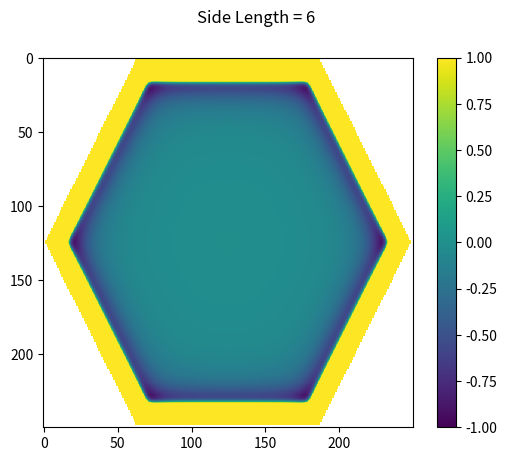
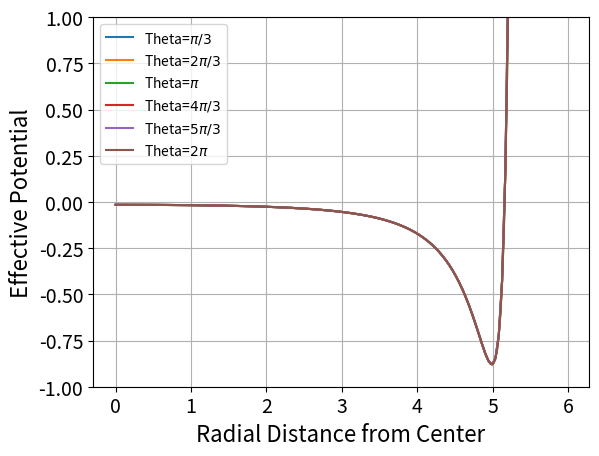
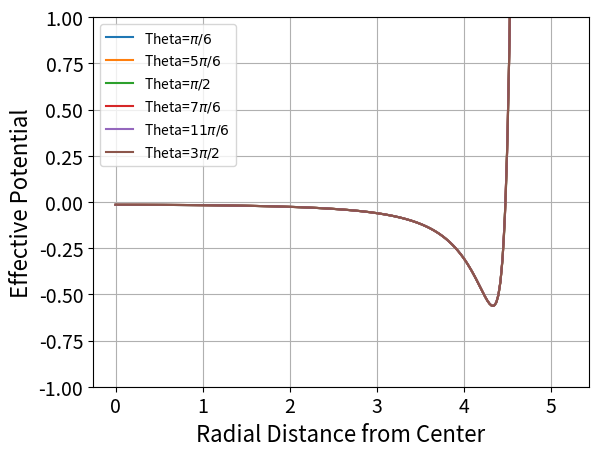

Here is the Python script that generated these plots, in order:
import numpy as np
import scipy as sp
import matplotlib.pyplot as plt

def getBounds(f,g,t):
    #Calculates all six bounds on theta and stores them in a list. The list
    #has toprightlbound as first entry and goes counterclockwise from there. 
    #Function returns that list of the bounds
    
    toprightlbound = np.arctan2(-g,(t-f))
    #if g<=0:
    #    toprightlbound = np.arctan2(-g,(t-f))
    #else:
    #    toprightlbound = 2*np.pi + np.arctan2(-g,(t-f))
        
    toprightubound = np.arctan2(((np.sqrt(3)/2)*t-g),((t/2)-f))
    topmiddleubound = np.arctan2(((np.sqrt(3)/2)*t-g),((-t/2)-f))
    
    topleftubound = np.arctan2(-g,(-(t+f)))
    #if g<=0:
    #    topleftubound = np.arctan2(-g,(-(t+f)))
    #else:
    #    topleftubound = 2*np.pi + np.arctan2(-g,(-(t+f)))
        
    bottomleftubound = 2*np.pi + np.arctan2(((-np.sqrt(3)/2)*t-g),((-t/2)-f))
    bottommiddleubound = 2*np.pi + np.arctan2(((-np.sqrt(3)/2)*t-g),((t/2)-f))
    
    #if f > t/2:
    #    toprightubound =  np.pi + np.arctan(((np.sqrt(3)/2)*t-g)/((t/2)-f))
    #elif f == t/2:
    #    toprightubound = np.pi/2
    #else:
    #    toprightubound = np.arctan(((np.sqrt(3)/2)*t-g)/((t/2)-f))
    #    
    #if f < -t/2:
    #     topmiddleubound = np.arctan(((np.sqrt(3)/2)*t-g)/((-t/2)-f))
    #elif f == -t/2:
    #    topmiddleubound = np.pi/2
    #else: 
    #    topmiddleubound = np.pi + np.arctan(((np.sqrt(3)/2)*t-g)/((-t/2)-f))
    #
    #topleftubound = 2*np.pi + np.arctan2(-g,(-(t+f)))
    #
    #if f < -t/2:
    #    bottomleftubound = (2*np.pi) + np.arctan(((-np.sqrt(3)/2)*t-g)/((-t/2)-f))
    #elif f == -t/2:
    #    bottomleftubound = (3/2)*np.pi
    #else:
    #    bottomleftubound = np.pi + np.arctan(((-np.sqrt(3)/2)*t-g)/((-t/2)-f))
    #
    #if f > t/2:
    #    bottommiddleubound = np.pi + np.arctan(((-np.sqrt(3)/2)*t-g)/((t/2)-f))
    #elif f == t/2:
    #    bottommiddleubound = (3/2)*np.pi
    #else:
    #    bottommiddleubound = (2*np.pi) + np.arctan(((-np.sqrt(3)/2)*t-g)/((t/2)-f))
    
    
    boundList = [toprightlbound,toprightubound,topmiddleubound,topleftubound,bottomleftubound,bottommiddleubound]
    
    #print 'The bounds are:'
    #print boundList
    
    return boundList
    
def SectionOnePot(f,g,t,a,b):
    
    V1 = (((-441*np.pi*np.cos(a))/(128*(np.sqrt(3)*f + g - np.sqrt(3)*t)**9)) + 
   (3*np.pi*np.cos(a))/(8*(np.sqrt(3)*f + g - np.sqrt(3)*t)**3) - 
   (49*np.pi*np.cos(3*a))/(32*(np.sqrt(3)*f + g - np.sqrt(3)*t)**9) + 
   (np.pi*np.cos(3*a))/(12*(np.sqrt(3)*f + g - np.sqrt(3)*t)**3) - 
   (63*np.pi*np.cos(5*a))/(320*(np.sqrt(3)*f + g - np.sqrt(3)*t)**9) + 
   (9*np.pi*np.cos(7*a))/(256*(np.sqrt(3)*f + g - np.sqrt(3)*t)**9) + 
   (7*np.pi*np.cos(9*a))/(1152*(np.sqrt(3)*f + g - np.sqrt(3)*t)**9) + 
   (441*np.pi*np.cos(b))/(128*(np.sqrt(3)*f + g - np.sqrt(3)*t)**9) - 
   (3*np.pi*np.cos(b))/(8*(np.sqrt(3)*f + g - np.sqrt(3)*t)**3) + 
   (49*np.pi*np.cos(3*b))/(32*(np.sqrt(3)*f + g - np.sqrt(3)*t)**9) - 
   (np.pi*np.cos(3*b))/(12*(np.sqrt(3)*f + g - np.sqrt(3)*t)**3) + 
   (63*np.pi*np.cos(5*b))/(320*(np.sqrt(3)*f + g - np.sqrt(3)*t)**9) - 
   (9*np.pi*np.cos(7*b))/(256*(np.sqrt(3)*f + g - np.sqrt(3)*t)**9) - 
   (7*np.pi*np.cos(9*b))/(1152*(np.sqrt(3)*f + g - np.sqrt(3)*t)**9) + 
   (441*np.sqrt(3)*np.pi*np.sin(a))/(128*(np.sqrt(3)*f + g - np.sqrt(3)*t)**9) - 
   (3*np.sqrt(3)*np.pi*np.sin(a))/(8*(np.sqrt(3)*f + g - np.sqrt(3)*t)**3) - 
   (63*np.sqrt(3)*np.pi*np.sin(5*a))/(320*(np.sqrt(3)*f + g - np.sqrt(3)*t)**9) - 
   (9*np.sqrt(3)*np.pi*np.sin(7*a))/(256*(np.sqrt(3)*f + g - np.sqrt(3)*t)**9) - 
   (441*np.sqrt(3)*np.pi*np.sin(b))/(128*(np.sqrt(3)*f + g - np.sqrt(3)*t)**9) + 
   (3*np.sqrt(3)*np.pi*np.sin(b))/(8*(np.sqrt(3)*f + g - np.sqrt(3)*t)**3) + 
   (63*np.sqrt(3)*np.pi*np.sin(5*b))/(320*(np.sqrt(3)*f + g - np.sqrt(3)*t)**9) + 
   (9*np.sqrt(3)*np.pi*np.sin(7*b))/(256*(np.sqrt(3)*f + g - np.sqrt(3)*t)**9))
    
    return V1

def SectionTwoPot(f,g,t,b,c):
    
    V2 = (np.pi/(5760*(2*g - np.sqrt(3)*t)**9))*(-39690*np.cos(b) + 8820*np.cos(3*b) - 
      2268*np.cos(5*b) + 405*np.cos(7*b) - 35*np.cos(9*b) + 39690*np.cos(c) - 8820*np.cos(3*c) + 
      480*(-2*g + np.sqrt(3)*t)**6*(9*np.cos(b) - np.cos(3*b) - 9*np.cos(c) + np.cos(3*c)) + 2268*np.cos(5*c) - 
      405*np.cos(7*c) + 35*np.cos(9*c))
    
    return V2
    
def SectionThreePot(f,g,t,c,d):

    V3 = (((-3*np.pi*np.cos(c))/(8*(np.sqrt(3)*f - g + np.sqrt(3)*t)**3)) + 
   (441*np.pi*np.cos(c))/(128*(-g + np.sqrt(3)*(f + t))**9) - 
   (np.pi*np.cos(3*c))/(12*(np.sqrt(3)*f - g + np.sqrt(3)*t)**3) + 
   (49*np.pi*np.cos(3*c))/(32*(-g + np.sqrt(3)*(f + t))**9) + 
   (63*np.pi*np.cos(5*c))/(320*(-g + np.sqrt(3)*(f + t))**9) - 
   (9*np.pi*np.cos(7*c))/(256*(-g + np.sqrt(3)*(f + t))**9) - 
   (7*np.pi*np.cos(9*c))/(1152*(-g + np.sqrt(3)*(f + t))**9) + 
   (3*np.pi*np.cos(d))/(8*(np.sqrt(3)*f - g + np.sqrt(3)*t)**3) - 
   (441*np.pi*np.cos(d))/(128*(-g + np.sqrt(3)*(f + t))**9) + 
   (np.pi*np.cos(3*d))/(12*(np.sqrt(3)*f - g + np.sqrt(3)*t)**3) - 
   (49*np.pi*np.cos(3*d))/(32*(-g + np.sqrt(3)*(f + t))**9) - 
   (63*np.pi*np.cos(5*d))/(320*(-g + np.sqrt(3)*(f + t))**9) + 
   (9*np.pi*np.cos(7*d))/(256*(-g + np.sqrt(3)*(f + t))**9) + 
   (7*np.pi*np.cos(9*d))/(1152*(-g + np.sqrt(3)*(f + t))**9) - 
   (3*np.sqrt(3)*np.pi*np.sin(c))/(8*(np.sqrt(3)*f - g + np.sqrt(3)*t)**3) + 
   (441*np.sqrt(3)*np.pi*np.sin(c))/(128*(-g + np.sqrt(3)*(f + t))**9) - 
   (63*np.sqrt(3)*np.pi*np.sin(5*c))/(320*(-g + np.sqrt(3)*(f + t))**9) - 
   (9*np.sqrt(3)*np.pi*np.sin(7*c))/(256*(-g + np.sqrt(3)*(f + t))**9) + 
   (3*np.sqrt(3)*np.pi*np.sin(d))/(8*(np.sqrt(3)*f - g + np.sqrt(3)*t)**3) - 
   (441*np.sqrt(3)*np.pi*np.sin(d))/(128*(-g + np.sqrt(3)*(f + t))**9) + 
   (63*np.sqrt(3)*np.pi*np.sin(5*d))/(320*(-g + np.sqrt(3)*(f + t))**9) + 
   (9*np.sqrt(3)*np.pi*np.sin(7*d))/(256*(-g + np.sqrt(3)*(f + t))**9))
    
    return V3
    
def SectionFourPot(f,g,t,d,e):

    V4 = ((3*np.pi*np.cos(d))/(8*(np.sqrt(3)*f + g + np.sqrt(3)*t)**3) - 
   (441*np.pi*np.cos(d))/(128*(g + np.sqrt(3)*(f + t))**9) + 
   (np.pi*np.cos(3*d))/(12*(np.sqrt(3)*f + g + np.sqrt(3)*t)**3) - 
   (49*np.pi*np.cos(3*d))/(32*(g + np.sqrt(3)*(f + t))**9) - 
   (63*np.pi*np.cos(5*d))/(320*(g + np.sqrt(3)*(f + t))**9) + 
   (9*np.pi*np.cos(7*d))/(256*(g + np.sqrt(3)*(f + t))**9) + 
   (7*np.pi*np.cos(9*d))/(1152*(g + np.sqrt(3)*(f + t))**9) - 
   (3*np.pi*np.cos(e))/(8*(np.sqrt(3)*f + g + np.sqrt(3)*t)**3) + 
   (441*np.pi*np.cos(e))/(128*(g + np.sqrt(3)*(f + t))**9) - 
   (np.pi*np.cos(3*e))/(12*(np.sqrt(3)*f + g + np.sqrt(3)*t)**3) + 
   (49*np.pi*np.cos(3*e))/(32*(g + np.sqrt(3)*(f + t))**9) + 
   (63*np.pi*np.cos(5*e))/(320*(g + np.sqrt(3)*(f + t))**9) - 
   (9*np.pi*np.cos(7*e))/(256*(g + np.sqrt(3)*(f + t))**9) - 
   (7*np.pi*np.cos(9*e))/(1152*(g + np.sqrt(3)*(f + t))**9) - 
   (3*np.sqrt(3)*np.pi*np.sin(d))/(8*(np.sqrt(3)*f + g + np.sqrt(3)*t)**3) + 
   (441*np.sqrt(3)*np.pi*np.sin(d))/(128*(g + np.sqrt(3)*(f + t))**9) - 
   (63*np.sqrt(3)*np.pi*np.sin(5*d))/(320*(g + np.sqrt(3)*(f + t))**9) - 
   (9*np.sqrt(3)*np.pi*np.sin(7*d))/(256*(g + np.sqrt(3)*(f + t))**9) + 
   (3*np.sqrt(3)*np.pi*np.sin(e))/(8*(np.sqrt(3)*f + g + np.sqrt(3)*t)**3) - 
   (441*np.sqrt(3)*np.pi*np.sin(e))/(128*(g + np.sqrt(3)*(f + t))**9) + 
   (63*np.sqrt(3)*np.pi*np.sin(5*e))/(320*(g + np.sqrt(3)*(f + t))**9) + 
   (9*np.sqrt(3)*np.pi*np.sin(7*e))/(256*(g + np.sqrt(3)*(f + t))**9))
    return V4

def SectionFivePot(f,g,t,e,h):

    V5 = (np.pi/(5760*(2*g + np.sqrt(3)*t)**9))*(-39690*np.cos(e) + 8820*np.cos(3*e) - 
    2268*np.cos(5*e) + 405*np.cos(7*e) - 35*np.cos(9*e) + 39690*np.cos(h) - 8820*np.cos(3*h) + 
    480*(2*g + np.sqrt(3)*t)**6*(9*np.cos(e) - np.cos(3*e) - 9*np.cos(h) + np.cos(3*h)) + 2268*np.cos(5*h) - 
    405*np.cos(7*h) + 35*np.cos(9*h))
    
    return V5
    
def SectionSixPot(f,g,t,h,a):

    V6 = (np.pi/11520)*((480*(9*np.cos(a) + 2*np.cos(3*a) - 9*np.cos(h) - 2*np.cos(3*h) + 9*np.sqrt(3)*(np.sin(a) - np.sin(h))))/(np.sqrt(3)*f - g - 
    np.sqrt(3)*t)**3 + (1/((-np.sqrt(3))*f + g + np.sqrt(3)*t)**9)*(39690*np.cos(a) + 17640*np.cos(3*a) + 2268*np.cos(5*a) - 
    405*np.cos(7*a) - 70*np.cos(9*a) + 70*np.cos(9*h) - 9*(4410*np.cos(h) + 1960*np.cos(3*h) + 9*(28*np.cos(5*h) - 5*np.cos(7*h) + 
    np.sqrt(3)*(-490*np.sin(a) + 28*np.sin(5*a) + 5*np.sin(7*a) + 490*np.sin(h) - 28*np.sin(5*h) - 5*np.sin(7*h))))))
    
    return V6
          
def PotentialFunction(f,g,t):
    
    bounds = getBounds(f,g,t)
    
    a,b,c,d,e,h = bounds
    
    V1 = SectionOnePot(f,g,t,a,b)
    V2 = SectionTwoPot(f,g,t,b,c)
    V3 = SectionThreePot(f,g,t,c,d)
    V4 = SectionFourPot(f,g,t,d,e)
    V5 = SectionFivePot(f,g,t,e,h)
    V6 = SectionSixPot(f,g,t,h,a) 
    
    potList = [V1,V2,V3,V4,V5,V6]
    
    TotalPotential = sum(potList)
    
    #print 'Values of the potential are:'
    #print potList
    #print 'The total potential is:'
    #print TotalPotential
    
    return TotalPotential

def piOverThreePlots(t):    
    f1Line = np.linspace(0,t,275)
    f2Line = np.linspace(-t,0,275)
    distanceList1 = []
    distanceList2 = []
    PotValues1 = []
    PotValues2 = []
    PotValues3 = []
    PotValues4 = []
    PotValues5 = []
    PotValues6 = []
    for f in f1Line:
        g1 = np.sqrt(3)*f
        g5 = -np.sqrt(3)*f
        distance1 = np.sqrt(g1**2 + f**2)
        if distance1 <= t:
            distanceList1.append(distance1)
            PotValue1 = PotentialFunction(f,g1,t)
            PotValues1.append(PotValue1)
            PotValue5 = PotentialFunction(f,g5,t)
            PotValues5.append(PotValue5)
        else:
            None
        PotValue6 = PotentialFunction(f,0,t)
        PotValues6.append(PotValue6)
        
    for f in f2Line:
        g2 = -np.sqrt(3)*f
        g4 = np.sqrt(3)*f
        distance2 = np.sqrt(g2**2+f**2)
        if distance2 <= t:
            distanceList2.append(distance2)
            PotValue2 = PotentialFunction(f,g2,t)
            PotValues2.append(PotValue2)
            PotValue4 = PotentialFunction(f,g4,t)
            PotValues4.append(PotValue4)
        else:
            None
        PotValue3 = PotentialFunction(f,0,t)
        PotValues3.append(PotValue3)
 
    PotValues3.reverse() 
    plt.figure(4)
    plt.plot(distanceList1,PotValues1,label='Theta=$\pi/3$')
    plt.plot(distanceList2,PotValues2,label='Theta=$2\pi/3$')
    plt.plot(f1Line,PotValues3,label='Theta=$\pi$')
    plt.plot(distanceList2,PotValues4,label='Theta=$4\pi/3$')
    plt.plot(distanceList1,PotValues5,label='Theta=$5\pi/3$')
    plt.plot(f1Line,PotValues6,label='Theta=$2\pi$')
    plt.legend(loc=2)
    plt.xlabel('Radial Distance from Center', fontsize=16)
    plt.ylabel(r'Effective Potential', fontsize=16)
    plt.tick_params(axis='x',labelsize=14)
    plt.tick_params(axis='y',labelsize=14)
    plt.ylim(-1,1)
    plt.grid()
    plt.show()

def piOverSixPlots(t):    
    f1Line = np.linspace(0,t,275)
    f2Line = np.linspace(-t,0,275)
    distanceList1 = []
    distanceList2 = []
    PotValues1 = []
    PotValues2 = []
    PotValues3 = []
    PotValues4 = []
    PotValues5 = []
    PotValues6 = []
    for f in f1Line:
        g1 = (np.sqrt(3)/3)*f
        g5 = (-np.sqrt(3)/3)*f
        distance1 = np.sqrt(g1**2 + f**2)
        if distance1 <= ((np.sqrt(3)*t)/2):
            distanceList1.append(distance1)
            PotValue1 = PotentialFunction(f,g1,t)
            PotValues1.append(PotValue1)
            PotValue5 = PotentialFunction(f,g5,t)
            PotValues5.append(PotValue5)
        else:
            None
        
        
    for f in f2Line:
        g2 = (-np.sqrt(3)/3)*f
        g4 = (np.sqrt(3)/3)*f
        distance2 = np.sqrt(g2**2+f**2)
        if distance2 <= ((np.sqrt(3)*t)/2):
            distanceList2.append(distance2)
            PotValue2 = PotentialFunction(f,g2,t)
            PotValues2.append(PotValue2)
            PotValue4 = PotentialFunction(f,g4,t)
            PotValues4.append(PotValue4)
        else:
            None
    
    fZero1 = np.linspace(0,((np.sqrt(3)*t)/2),250)
    for g in fZero1:
        PotValue3 = PotentialFunction(0,g,t)
        PotValues3.append(PotValue3)
        PotValue6 = PotentialFunction(0,-g,t)
        PotValues6.append(PotValue6)   
        
    plt.figure(5)
    plt.plot(distanceList1,PotValues1,label='Theta=$\pi/6$')
    plt.plot(distanceList2,PotValues2,label='Theta=$5\pi/6$')
    plt.plot(fZero1,PotValues3,label='Theta=$\pi/2$')
    plt.plot(distanceList2,PotValues4,label='Theta=$7\pi/6$')
    plt.plot(distanceList1,PotValues5,label='Theta=$11\pi/6$')
    plt.plot(fZero1,PotValues6,label='Theta=$3\pi/2$')
    plt.legend(loc=2)
    plt.xlabel('Radial Distance from Center', fontsize=16)
    plt.ylabel(r'Effective Potential', fontsize=16)
    plt.tick_params(axis='x',labelsize=14)
    plt.tick_params(axis='y',labelsize=14)
    plt.ylim(-1,1)
    plt.grid()
    plt.show() 
                    
def main():
    
    t=6
    fDim = 250
    gDim = 250
    tempF = np.linspace(-t, t, fDim)
    tempG = np.linspace(-(np.sqrt(3)/2)*t, (np.sqrt(3)/2)*t, gDim)
      
   # Creating plot  
    
    PotentialMatrix = np.zeros([fDim, gDim])
    
    #PotentialFunction((t/2),((-np.sqrt(3)*8*t)/20),t)
    
    for nf, f in enumerate(tempF): 
        for ng, g in enumerate(tempG):
            
            if -t/2 <= f <= t/2:
                if -(np.sqrt(3)/2)*t < g < (np.sqrt(3)/2)*t:
                    PotentialMatrix[ng, nf] = PotentialFunction(f,g,t)
                else:
                    PotentialMatrix[ng,nf] = None       
            elif -t < f < -t/2:
                if -np.sqrt(3)*(f+t) < g < np.sqrt(3)*(f+t):
                    PotentialMatrix[ng, nf] = PotentialFunction(f,g,t)  
                else:
                    PotentialMatrix[ng,nf] = None  
            elif t/2 < f < t:
                if np.sqrt(3)*(f-t) < g < -np.sqrt(3)*(f-t):
                    PotentialMatrix[ng, nf] = PotentialFunction(f,g,t)
                else:
                    PotentialMatrix[ng,nf] = None
            else:
                PotentialMatrix[ng,nf] = None 
    
    piOverThreePlots(t)
    piOverSixPlots(t)
    
    plt.figure(1)
    plt.imshow(PotentialMatrix, vmin=-1,vmax=1)
    plt.colorbar()
    plt.suptitle('Side Length = %s'%(t))
    plt.show()  
    
if __name__=='__main__':
    main()